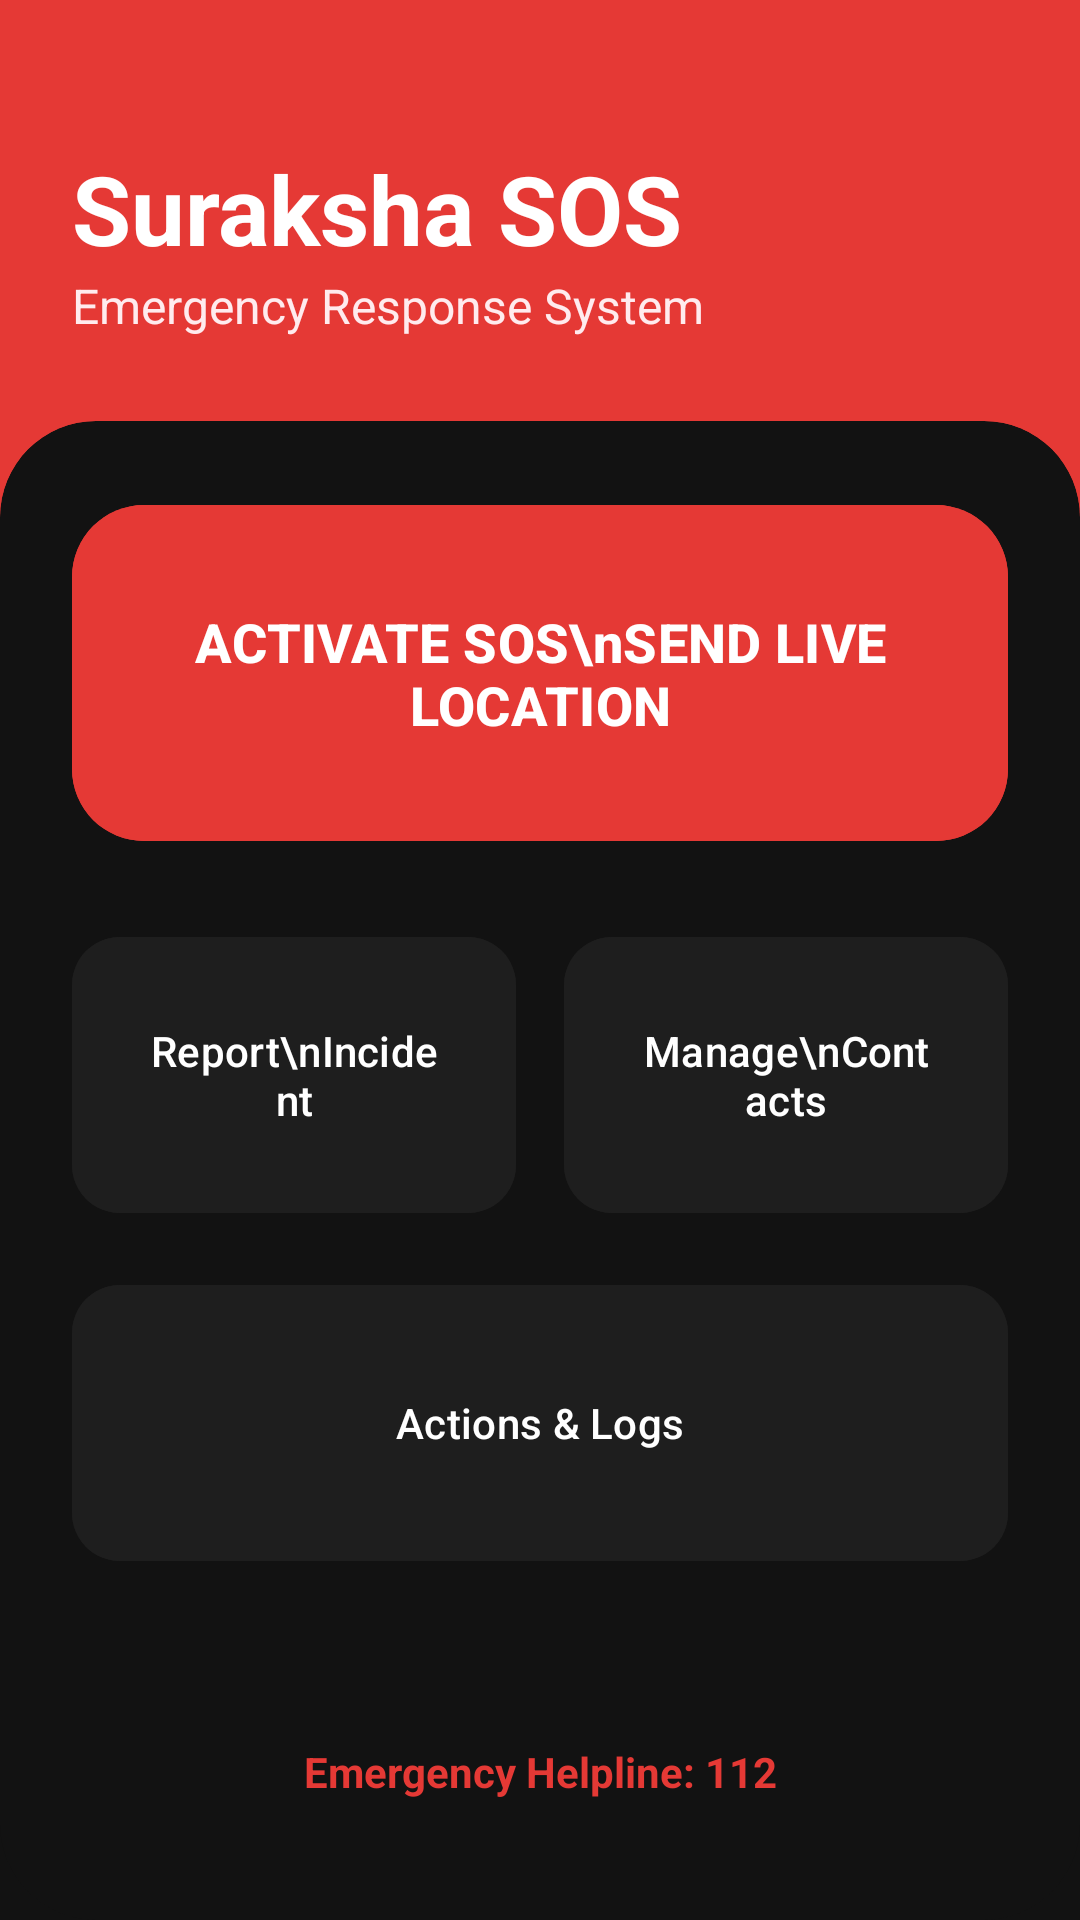

Android layout source for this screen:
<!-- AndroidManifest.xml: application theme Theme.SosApp -->
<!-- res/layout/activity_main.xml -->
<?xml version="1.0" encoding="utf-8"?>
<androidx.constraintlayout.widget.ConstraintLayout xmlns:android="http://schemas.android.com/apk/res/android"
    xmlns:app="http://schemas.android.com/apk/res-auto"
    android:id="@+id/main"
    android:layout_width="match_parent"
    android:layout_height="match_parent"
    android:background="@color/bg_dark">

    <View
        android:id="@+id/headerBg"
        android:layout_width="match_parent"
        android:layout_height="180dp"
        android:background="@color/primary"
        app:layout_constraintTop_toTopOf="parent"/>

    <TextView
        android:id="@+id/tvWelcome"
        android:layout_width="wrap_content"
        android:layout_height="wrap_content"
        android:text="Suraksha SOS"
        android:textSize="32sp"
        android:textStyle="bold"
        android:textColor="@color/white"
        app:layout_constraintTop_toTopOf="parent"
        app:layout_constraintStart_toStartOf="parent"
        android:layout_marginTop="48dp"
        android:layout_marginStart="24dp"/>

    <TextView
        android:id="@+id/tvSubtitle"
        android:layout_width="wrap_content"
        android:layout_height="wrap_content"
        android:text="Emergency Response System"
        android:textColor="@color/primary_light"
        android:textSize="16sp"
        app:layout_constraintTop_toBottomOf="@id/tvWelcome"
        app:layout_constraintStart_toStartOf="@id/tvWelcome"/>

    <androidx.cardview.widget.CardView
        android:id="@+id/mainCard"
        android:layout_width="match_parent"
        android:layout_height="0dp"
        android:layout_marginTop="-40dp"
        app:cardBackgroundColor="@color/bg_dark"
        app:cardCornerRadius="32dp"
        app:cardElevation="0dp"
        app:layout_constraintTop_toBottomOf="@id/headerBg"
        app:layout_constraintBottom_toBottomOf="parent">

        <androidx.constraintlayout.widget.ConstraintLayout
            android:layout_width="match_parent"
            android:layout_height="match_parent"
            android:padding="24dp">

            <com.google.android.material.button.MaterialButton
                android:id="@+id/btnLiveLocation"
                android:layout_width="0dp"
                android:layout_height="120dp"
                android:text="ACTIVATE SOS\nSEND LIVE LOCATION"
                android:textSize="18sp"
                android:textStyle="bold"
                android:backgroundTint="@color/primary"
                android:textColor="@color/white"
                app:cornerRadius="24dp"
                app:layout_constraintTop_toTopOf="parent"
                app:layout_constraintStart_toStartOf="parent"
                app:layout_constraintEnd_toEndOf="parent"/>

            <androidx.constraintlayout.widget.ConstraintLayout
                android:id="@+id/gridActions"
                android:layout_width="match_parent"
                android:layout_height="wrap_content"
                android:layout_marginTop="24dp"
                app:layout_constraintTop_toBottomOf="@id/btnLiveLocation">

                <com.google.android.material.button.MaterialButton
                    android:id="@+id/btnIncidentReport"
                    android:layout_width="0dp"
                    android:layout_height="100dp"
                    android:text="Report\nIncident"
                    android:textColor="@color/text_main"
                    android:backgroundTint="@color/surface_dark"
                    app:cornerRadius="16dp"
                    android:layout_marginEnd="8dp"
                    app:layout_constraintTop_toTopOf="parent"
                    app:layout_constraintStart_toStartOf="parent"
                    app:layout_constraintEnd_toStartOf="@+id/btnTrustedContacts"/>

                <com.google.android.material.button.MaterialButton
                    android:id="@+id/btnTrustedContacts"
                    android:layout_width="0dp"
                    android:layout_height="100dp"
                    android:text="Manage\nContacts"
                    android:textColor="@color/text_main"
                    android:backgroundTint="@color/surface_dark"
                    app:cornerRadius="16dp"
                    android:layout_marginStart="8dp"
                    app:layout_constraintTop_toTopOf="parent"
                    app:layout_constraintStart_toEndOf="@id/btnIncidentReport"
                    app:layout_constraintEnd_toEndOf="parent"/>

                <com.google.android.material.button.MaterialButton
                    android:id="@+id/btnQuickActions"
                    android:layout_width="match_parent"
                    android:layout_height="100dp"
                    android:text="Actions &amp; Logs"
                    android:textColor="@color/text_main"
                    android:backgroundTint="@color/surface_dark"
                    app:cornerRadius="16dp"
                    android:layout_marginTop="16dp"
                    app:layout_constraintTop_toBottomOf="@id/btnIncidentReport"
                    app:layout_constraintStart_toStartOf="parent"
                    app:layout_constraintEnd_toEndOf="parent"/>

            </androidx.constraintlayout.widget.ConstraintLayout>

            <TextView
                android:layout_width="wrap_content"
                android:layout_height="wrap_content"
                android:text="Emergency Helpline: 112"
                android:textColor="@color/primary"
                android:textStyle="bold"
                android:layout_marginBottom="16dp"
                app:layout_constraintBottom_toBottomOf="parent"
                app:layout_constraintStart_toStartOf="parent"
                app:layout_constraintEnd_toEndOf="parent"/>

        </androidx.constraintlayout.widget.ConstraintLayout>
    </androidx.cardview.widget.CardView>

</androidx.constraintlayout.widget.ConstraintLayout>
<!-- resources referenced by this layout -->
<resources>
  <color name="bg_dark">#121212</color>
  <color name="primary">#E53935</color>
  <color name="primary_light">#FFEBEE</color>
  <color name="surface_dark">#1E1E1E</color>
  <color name="text_main">#FFFFFF</color>
  <color name="white">#FFFFFFFF</color>
  <style name="Theme.SosApp" parent="Base.Theme.SosApp" />
  <style name="Base.Theme.SosApp" parent="Theme.Material3.DayNight.NoActionBar">
          <item name="colorPrimary">@color/primary</item>
          <item name="colorPrimaryVariant">@color/primary_dark</item>
          <item name="colorSecondary">@color/accent</item>
          <item name="android:windowBackground">@color/bg_dark</item>
          <item name="android:statusBarColor">@color/primary_dark</item>
      </style>
  <color name="primary_dark">#B71C1C</color>
  <color name="accent">#FFD600</color>
</resources>
